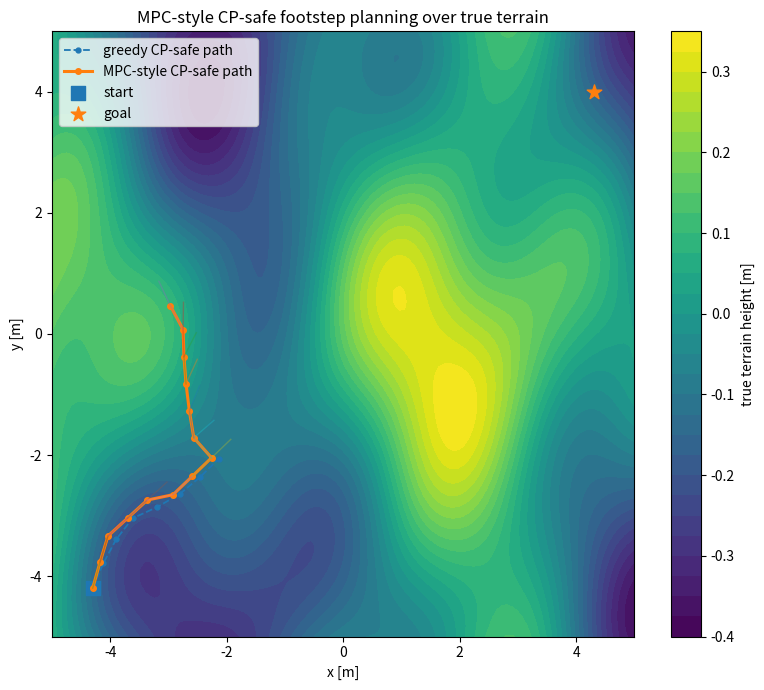
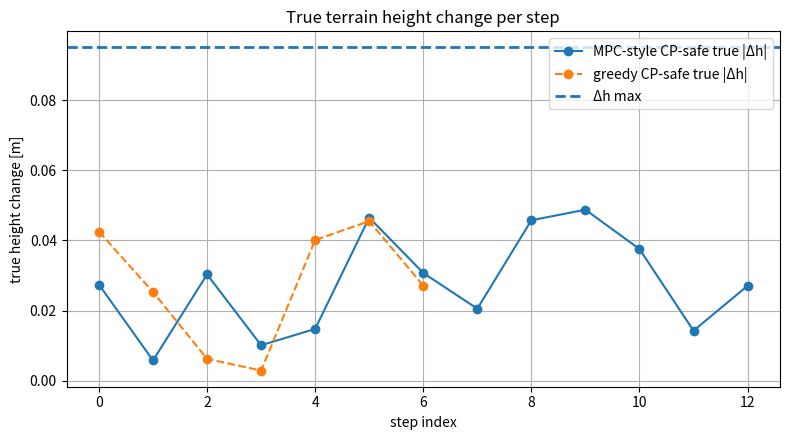
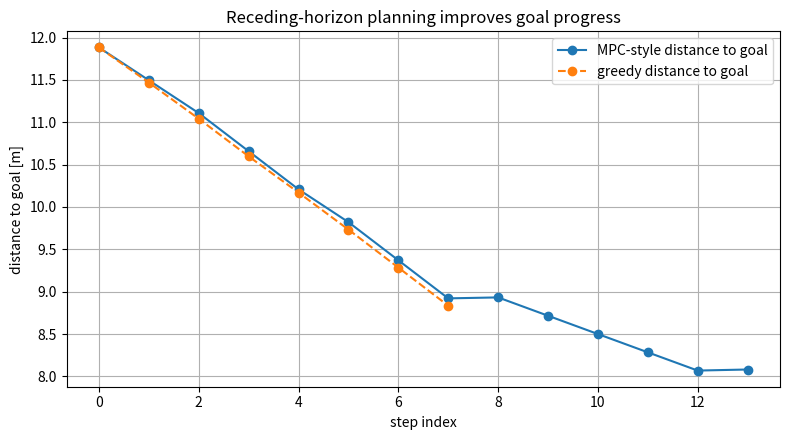

These charts were generated, in order, by the following Python code:
import itertools
import numpy as np
import matplotlib.pyplot as plt


# ============================================================
# Short-horizon MPC-style CP-safe footstep planner
#
# This extends the previous greedy planner.
#
# Paper connection:
# The paper uses an uncertainty-informed MPC that penalizes
# terminal goal error and terrain slope, while enforcing
# CP-safe footstep height constraints.
#
# This file implements a simplified receding-horizon version:
#
#   choose a sequence of H future footsteps
#   minimize goal distance + slope cost + height-change cost
#   enforce CP-safe height constraint at every step
#   execute only the first step
#   repeat
# ============================================================


def true_terrain(x, y):
    return (
        0.18 * np.sin(0.8 * x)
        + 0.12 * np.cos(0.7 * y)
        + 0.08 * np.sin(1.5 * x + 0.6 * y)
        + 0.04 * np.cos(2.0 * x - 1.2 * y)
    )


def rbf_kernel(X1, X2, length_scale=1.2, sigma_f=1.0):
    X1_sq = np.sum(X1**2, axis=1).reshape(-1, 1)
    X2_sq = np.sum(X2**2, axis=1).reshape(1, -1)
    sqdist = X1_sq + X2_sq - 2.0 * X1 @ X2.T
    return sigma_f**2 * np.exp(-0.5 * sqdist / length_scale**2)


class GaussianProcessRegressorFromScratch:
    def __init__(self, length_scale=1.1, sigma_f=0.35, sigma_n=0.025):
        self.length_scale = length_scale
        self.sigma_f = sigma_f
        self.sigma_n = sigma_n
        self.X_train = None
        self.y_train = None
        self.L = None
        self.alpha = None

    def fit(self, X_train, y_train):
        self.X_train = X_train
        self.y_train = y_train

        K = rbf_kernel(
            X_train,
            X_train,
            length_scale=self.length_scale,
            sigma_f=self.sigma_f,
        )
        K = K + (self.sigma_n**2 + 1e-8) * np.eye(len(X_train))

        self.L = np.linalg.cholesky(K)
        tmp = np.linalg.solve(self.L, y_train)
        self.alpha = np.linalg.solve(self.L.T, tmp)

    def predict(self, X_test):
        K_star = rbf_kernel(
            X_test,
            self.X_train,
            length_scale=self.length_scale,
            sigma_f=self.sigma_f,
        )

        mu = K_star @ self.alpha

        v = np.linalg.solve(self.L, K_star.T)

        K_test_diag = np.full(X_test.shape[0], self.sigma_f**2)
        var = K_test_diag - np.sum(v**2, axis=0)
        var = np.maximum(var, 1e-12)

        return mu, var


def split_train_calibration(X, y, train_fraction=0.7, seed=1):
    rng = np.random.default_rng(seed)
    n = len(X)
    indices = rng.permutation(n)

    n_train = int(train_fraction * n)

    train_idx = indices[:n_train]
    cal_idx = indices[n_train:]

    return X[train_idx], y[train_idx], X[cal_idx], y[cal_idx]


def conformal_margin(y_cal_true, y_cal_pred, delta):
    scores = np.abs(y_cal_true - y_cal_pred)
    scores_sorted = np.sort(scores)

    k = len(scores_sorted)
    p = int(np.ceil((k + 1) * (1.0 - delta)))
    idx = min(p - 1, k - 1)

    C = scores_sorted[idx]
    return C, scores


def gp_mean(gp, point):
    mu, _ = gp.predict(np.asarray(point).reshape(1, 2))
    return float(mu.item())


def gp_slope_norm(gp, point, eps=1e-3):
    """
    Numerical gradient of GP mean terrain estimate.
    This approximates ||∇ mu(x,y)||.
    """
    p = np.asarray(point, dtype=float)

    pxp = p + np.array([eps, 0.0])
    pxm = p - np.array([eps, 0.0])
    pyp = p + np.array([0.0, eps])
    pym = p - np.array([0.0, eps])

    dmu_dx = (gp_mean(gp, pxp) - gp_mean(gp, pxm)) / (2.0 * eps)
    dmu_dy = (gp_mean(gp, pyp) - gp_mean(gp, pym)) / (2.0 * eps)

    return np.sqrt(dmu_dx**2 + dmu_dy**2)


def generate_candidate_steps(current, goal, step_length, n_heading_candidates):
    """
    Generate candidate next footsteps in a fan pointing roughly toward the goal.
    """
    direction_to_goal = np.arctan2(goal[1] - current[1], goal[0] - current[0])

    headings = np.linspace(
        direction_to_goal - np.pi / 2,
        direction_to_goal + np.pi / 2,
        n_heading_candidates,
    )

    candidates = []
    for heading in headings:
        candidate = current + step_length * np.array([np.cos(heading), np.sin(heading)])
        candidates.append(candidate)

    return candidates


def inside_bounds(point, x_bounds, y_bounds):
    return (
        x_bounds[0] <= point[0] <= x_bounds[1]
        and y_bounds[0] <= point[1] <= y_bounds[1]
    )


def is_cp_safe_step(gp, current_true_height, next_point, delta_h_max, C):
    """
    CP-safe footstep constraint:
        Delta_h_max - |mu(next) - z_current_true| >= C
    """
    mu_next = gp_mean(gp, next_point)
    return (delta_h_max - abs(mu_next - current_true_height)) >= C


def sequence_cost(
    sequence,
    goal,
    gp,
    w_goal,
    w_slope,
    w_height,
    w_progress,
):
    """
    MPC-style objective:
      terminal goal distance
      + sum terrain slope penalties
      + sum predicted height-change penalties
      - progress reward
    """
    terminal = sequence[-1]
    cost = w_goal * np.linalg.norm(terminal - goal) ** 2

    total_slope = 0.0
    total_height_change = 0.0

    for i in range(len(sequence) - 1):
        p0 = sequence[i]
        p1 = sequence[i + 1]

        total_slope += gp_slope_norm(gp, p1) ** 2

        mu0 = gp_mean(gp, p0)
        mu1 = gp_mean(gp, p1)
        total_height_change += (mu1 - mu0) ** 2

    progress = np.linalg.norm(sequence[0] - goal) - np.linalg.norm(terminal - goal)

    cost += w_slope * total_slope
    cost += w_height * total_height_change
    cost -= w_progress * progress

    return cost


def find_best_horizon_sequence(
    current,
    goal,
    gp,
    C,
    delta_h_max,
    step_length,
    horizon,
    n_heading_candidates,
    x_bounds,
    y_bounds,
    weights,
):
    """
    Brute-force short-horizon MPC over candidate heading sequences.

    Since this is a demo, we use enumeration. Later, this can be replaced
    by scipy.optimize or CasADi.
    """
    candidate_heading_indices = range(n_heading_candidates)

    best_cost = np.inf
    best_sequence = None

    # Current foot height is measured after each executed step.
    # This matches the paper's receding-horizon assumption that the
    # current stance foot height is known.
    current_true_height = true_terrain(current[0], current[1])

    # Enumerate sequences of heading choices.
    for heading_sequence in itertools.product(candidate_heading_indices, repeat=horizon):
        sequence = [current.copy()]
        feasible = True

        z_measured = current_true_height

        for heading_idx in heading_sequence:
            p_now = sequence[-1]

            candidates = generate_candidate_steps(
                p_now,
                goal,
                step_length,
                n_heading_candidates,
            )

            p_next = candidates[heading_idx]

            if not inside_bounds(p_next, x_bounds, y_bounds):
                feasible = False
                break

            if not is_cp_safe_step(gp, z_measured, p_next, delta_h_max, C):
                feasible = False
                break

            sequence.append(p_next)

            # In the real receding-horizon implementation, only the first
            # next foot height is truly measured. For this simplified planner,
            # we use GP mean for hypothetical future internal nodes after the
            # first candidate to avoid cheating with true terrain.
            z_measured = gp_mean(gp, p_next)

        if not feasible:
            continue

        sequence = np.array(sequence)

        cost = sequence_cost(
            sequence=sequence,
            goal=goal,
            gp=gp,
            w_goal=weights["goal"],
            w_slope=weights["slope"],
            w_height=weights["height"],
            w_progress=weights["progress"],
        )

        if cost < best_cost:
            best_cost = cost
            best_sequence = sequence

    return best_sequence, best_cost


def plan_mpc_cp_safe_path(
    start,
    goal,
    gp,
    C,
    delta_h_max,
    step_length,
    horizon,
    n_heading_candidates,
    x_bounds,
    y_bounds,
    weights,
):
    path = [np.array(start, dtype=float)]

    max_steps = 60
    goal_tol = 0.35

    horizon_sequences = []

    for step in range(max_steps):
        current = path[-1]

        best_sequence, best_cost = find_best_horizon_sequence(
            current=current,
            goal=goal,
            gp=gp,
            C=C,
            delta_h_max=delta_h_max,
            step_length=step_length,
            horizon=horizon,
            n_heading_candidates=n_heading_candidates,
            x_bounds=x_bounds,
            y_bounds=y_bounds,
            weights=weights,
        )

        if best_sequence is None:
            print(f"No feasible MPC sequence found at step {step}. Stopping.")
            break

        # Receding horizon: execute only the first step.
        next_step = best_sequence[1]
        path.append(next_step)

        horizon_sequences.append(best_sequence)

        if np.linalg.norm(next_step - goal) < goal_tol:
            print("Goal reached.")
            break

    return np.array(path), horizon_sequences


def plan_greedy_cp_safe_path(
    start,
    goal,
    gp,
    C,
    delta_h_max,
    step_length,
    n_heading_candidates,
    x_bounds,
    y_bounds,
):
    """
    Previous greedy CP-safe planner for comparison.
    """
    path = [np.array(start, dtype=float)]

    z_current_true = true_terrain(start[0], start[1])

    max_steps = 140
    goal_tol = 0.35

    for _ in range(max_steps):
        current = path[-1]

        candidates = generate_candidate_steps(
            current,
            goal,
            step_length,
            n_heading_candidates,
        )

        feasible_candidates = []

        for candidate in candidates:
            if not inside_bounds(candidate, x_bounds, y_bounds):
                continue

            mu_next = gp_mean(gp, candidate)
            cp_margin_value = delta_h_max - abs(mu_next - z_current_true)

            if cp_margin_value < C:
                continue

            dist_to_goal = np.linalg.norm(candidate - goal)
            height_cost = abs(mu_next - z_current_true)

            cost = dist_to_goal + 2.0 * height_cost
            feasible_candidates.append((cost, candidate))

        if len(feasible_candidates) == 0:
            print("No CP-safe greedy candidate found. Stopping greedy path.")
            break

        feasible_candidates.sort(key=lambda item: item[0])
        _, best_candidate = feasible_candidates[0]

        path.append(best_candidate)
        z_current_true = true_terrain(best_candidate[0], best_candidate[1])

        if np.linalg.norm(best_candidate - goal) < goal_tol:
            break

    return np.array(path)


def evaluate_true_step_safety(path, delta_h_max):
    if len(path) < 2:
        return 0, 0, np.array([])

    violations = []
    height_changes = []

    for q in range(len(path) - 1):
        p0 = path[q]
        p1 = path[q + 1]

        z0 = true_terrain(p0[0], p0[1])
        z1 = true_terrain(p1[0], p1[1])

        dh = abs(z1 - z0)
        height_changes.append(dh)

        if dh > delta_h_max:
            violations.append(q)

    return len(violations), len(path) - 1, np.array(height_changes)


def main():
    rng = np.random.default_rng(4)

    # ------------------------------------------------------------
    # Terrain and sparse data
    # ------------------------------------------------------------
    x_min, x_max = -5.0, 5.0
    y_min, y_max = -5.0, 5.0

    n_samples = 180
    noise_std = 0.025

    X_samples = np.column_stack([
        rng.uniform(x_min, x_max, n_samples),
        rng.uniform(y_min, y_max, n_samples),
    ])

    z_samples_clean = true_terrain(X_samples[:, 0], X_samples[:, 1])
    z_samples = z_samples_clean + rng.normal(0.0, noise_std, size=n_samples)

    X_train, y_train, X_cal, y_cal = split_train_calibration(
        X_samples,
        z_samples,
        train_fraction=0.7,
        seed=10,
    )

    gp = GaussianProcessRegressorFromScratch(
        length_scale=1.1,
        sigma_f=0.35,
        sigma_n=noise_std,
    )

    gp.fit(X_train, y_train)

    y_cal_pred, _ = gp.predict(X_cal)

    delta = 0.15
    confidence = 1.0 - delta
    C, scores = conformal_margin(y_cal, y_cal_pred, delta)

    # ------------------------------------------------------------
    # Planner parameters
    # ------------------------------------------------------------
    start = np.array([-4.3, -4.2])
    goal = np.array([4.3, 4.0])

    step_length = 0.45

    # Make this slightly larger than previous demo.
    # The previous value was so conservative that CP-safe path got stuck.
    delta_h_max = 0.095

    horizon = 2
    n_heading_candidates = 7

    weights = {
        "goal": 1.0,
        "slope": 1.5,
        "height": 20.0,
        "progress": 1.0,
    }

    mpc_path, horizon_sequences = plan_mpc_cp_safe_path(
        start=start,
        goal=goal,
        gp=gp,
        C=C,
        delta_h_max=delta_h_max,
        step_length=step_length,
        horizon=horizon,
        n_heading_candidates=n_heading_candidates,
        x_bounds=(x_min, x_max),
        y_bounds=(y_min, y_max),
        weights=weights,
    )

    greedy_path = plan_greedy_cp_safe_path(
        start=start,
        goal=goal,
        gp=gp,
        C=C,
        delta_h_max=delta_h_max,
        step_length=step_length,
        n_heading_candidates=41,
        x_bounds=(x_min, x_max),
        y_bounds=(y_min, y_max),
    )

    mpc_violations, mpc_steps, mpc_dh = evaluate_true_step_safety(mpc_path, delta_h_max)
    greedy_violations, greedy_steps, greedy_dh = evaluate_true_step_safety(greedy_path, delta_h_max)

    print("MPC-style CP-safe footstep demo completed.")
    print(f"Target confidence             = {confidence * 100:.1f}%")
    print(f"Conformal margin C            = {C:.5f} m")
    print(f"Delta h max                   = {delta_h_max:.5f} m")
    print(f"Horizon                       = {horizon}")
    print(f"Heading candidates / step     = {n_heading_candidates}")
    print()
    print("MPC-style CP-safe planner:")
    print(f"  number of steps             = {mpc_steps}")
    print(f"  final distance to goal      = {np.linalg.norm(mpc_path[-1] - goal):.4f} m")
    print(f"  true safety violations      = {mpc_violations}")
    print(f"  max true height change      = {np.max(mpc_dh) if len(mpc_dh) else 0.0:.5f} m")
    print()
    print("Greedy CP-safe planner:")
    print(f"  number of steps             = {greedy_steps}")
    print(f"  final distance to goal      = {np.linalg.norm(greedy_path[-1] - goal):.4f} m")
    print(f"  true safety violations      = {greedy_violations}")
    print(f"  max true height change      = {np.max(greedy_dh) if len(greedy_dh) else 0.0:.5f} m")

    # ------------------------------------------------------------
    # Plot terrain and paths
    # ------------------------------------------------------------
    grid_n = 120
    x_grid = np.linspace(x_min, x_max, grid_n)
    y_grid = np.linspace(y_min, y_max, grid_n)
    Xg, Yg = np.meshgrid(x_grid, y_grid)
    Z_true = true_terrain(Xg, Yg)

    plt.figure(figsize=(8, 7))
    plt.contourf(Xg, Yg, Z_true, levels=35)
    plt.colorbar(label="true terrain height [m]")

    plt.plot(
        greedy_path[:, 0],
        greedy_path[:, 1],
        "o--",
        linewidth=1.3,
        markersize=3.5,
        label="greedy CP-safe path",
    )

    plt.plot(
        mpc_path[:, 0],
        mpc_path[:, 1],
        "o-",
        linewidth=2.2,
        markersize=4,
        label="MPC-style CP-safe path",
    )

    plt.scatter(start[0], start[1], s=100, marker="s", label="start")
    plt.scatter(goal[0], goal[1], s=120, marker="*", label="goal")

    # Show a few predicted horizon sequences
    for seq in horizon_sequences[::max(1, len(horizon_sequences) // 8)]:
        plt.plot(seq[:, 0], seq[:, 1], linewidth=1.0, alpha=0.35)

    plt.xlabel("x [m]")
    plt.ylabel("y [m]")
    plt.title("MPC-style CP-safe footstep planning over true terrain")
    plt.legend()
    plt.tight_layout()

    plt.figure(figsize=(8, 4.5))
    plt.plot(mpc_dh, "o-", label="MPC-style CP-safe true |Δh|")
    plt.plot(greedy_dh, "o--", label="greedy CP-safe true |Δh|")
    plt.axhline(delta_h_max, linestyle="--", linewidth=2, label="Δh max")
    plt.xlabel("step index")
    plt.ylabel("true height change [m]")
    plt.title("True terrain height change per step")
    plt.grid(True)
    plt.legend()
    plt.tight_layout()

    # ------------------------------------------------------------
    # Plot distance-to-goal history
    # ------------------------------------------------------------
    mpc_dist = np.linalg.norm(mpc_path - goal, axis=1)
    greedy_dist = np.linalg.norm(greedy_path - goal, axis=1)

    plt.figure(figsize=(8, 4.5))
    plt.plot(mpc_dist, "o-", label="MPC-style distance to goal")
    plt.plot(greedy_dist, "o--", label="greedy distance to goal")
    plt.xlabel("step index")
    plt.ylabel("distance to goal [m]")
    plt.title("Receding-horizon planning improves goal progress")
    plt.grid(True)
    plt.legend()
    plt.tight_layout()

    plt.show()


if __name__ == "__main__":
    main()
